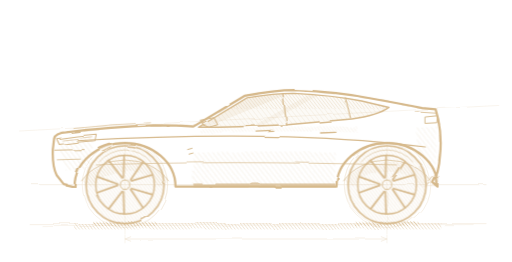
t = 0.00 s
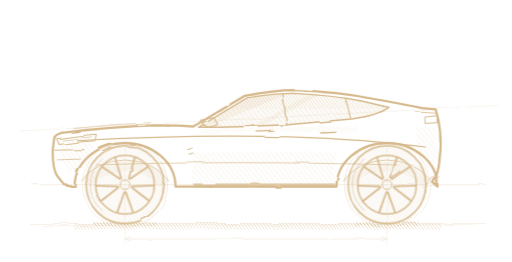
t = 0.26 s
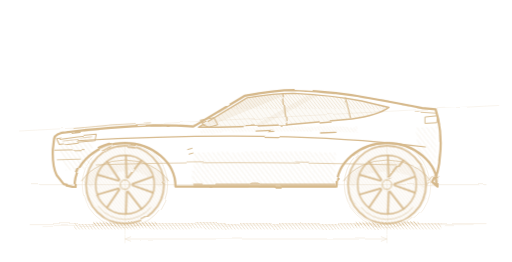
t = 0.53 s
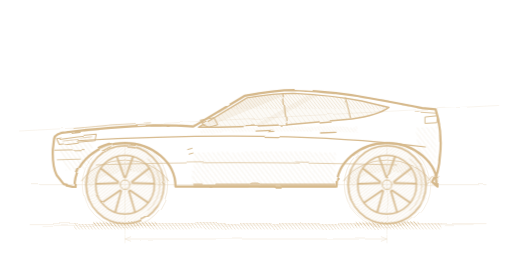
t = 0.79 s

The animated SVG that drew these frames (rendered in a browser with its animation timeline set to each time). Animation: 1 CSS @keyframes rule; one cycle of 1.05 s, repeats indefinitely.

<svg color="#D6B98C" xmlns="http://www.w3.org/2000/svg" width="1600" height="820" viewBox="0 0 1600 820">
<style>
  @keyframes h06spin { to { transform: rotate(-360deg); } }
  .h06w { transform-box: view-box; animation: h06spin 1.05s linear infinite; }
  @media (prefers-reduced-motion: reduce) { .h06w { animation: none; } }
</style>

<defs>
  <filter id="rgh" x="-5%" y="-5%" width="110%" height="110%"><feTurbulence type="fractalNoise" baseFrequency="0.011 0.017" numOctaves="2" seed="163" result="n"></feTurbulence><feDisplacementMap in="SourceGraphic" in2="n" scale="7"></feDisplacementMap></filter>
  <filter id="rgh2" x="-5%" y="-5%" width="110%" height="110%"><feTurbulence type="fractalNoise" baseFrequency="0.013 0.019" numOctaves="2" seed="167" result="n"></feTurbulence><feDisplacementMap in="SourceGraphic" in2="n" scale="10"></feDisplacementMap></filter>
  <filter id="rgh3" x="-5%" y="-5%" width="110%" height="110%"><feTurbulence type="fractalNoise" baseFrequency="0.009 0.014" numOctaves="2" seed="172" result="n"></feTurbulence><feDisplacementMap in="SourceGraphic" in2="n" scale="5"></feDisplacementMap></filter>
  <pattern id="hL" width="12" height="12" patternUnits="userSpaceOnUse" patternTransform="rotate(-38)"><line x1="0" y1="0" x2="0" y2="12" stroke="currentColor" stroke-width="2"></line></pattern>
  <pattern id="hD" width="8" height="8" patternUnits="userSpaceOnUse" patternTransform="rotate(-38)"><line x1="0" y1="0" x2="0" y2="8" stroke="currentColor" stroke-width="2.6"></line></pattern>
  <clipPath id="glassClip"><path d="M 620 398 L 772 306 Q 860 292 918 292 Q 1040 298 1130 316 L 1216 336 Q 1180 362 1100 372 L 900 390 Q 740 398 620 398 Z"></path></clipPath>
  <g id="wheel">
    <circle r="122" fill="url(#hD)" fill-opacity="0.5"></circle>
    <circle r="122" fill="none" stroke="currentColor" stroke-width="5"></circle>
    <path d="M -82 -70 A 106 106 0 0 1 82 -70" fill="none" stroke="currentColor" stroke-width="3" opacity="0.6"></path>
    <circle r="92" fill="none" stroke="currentColor" stroke-width="4.5"></circle>
    <g stroke="currentColor" stroke-width="5.5" stroke-linecap="round">
      <g id="spk"><path d="M 20 -12 L 86 -31.200000000000003 M 20 12 L 86 31.200000000000003" fill="none"></path></g><use href="#spk" transform="rotate(72)"></use><use href="#spk" transform="rotate(144)"></use><use href="#spk" transform="rotate(216)"></use><use href="#spk" transform="rotate(288)"></use></g>
    <circle r="15" fill="none" stroke="currentColor" stroke-width="3"></circle>
  </g>
</defs>
<g stroke="currentColor" stroke-width="2" fill="none" opacity="0.34" filter="url(#rgh2)" stroke-linecap="round">
  <line x1="100" y1="578" x2="1520" y2="578"></line>
  <line x1="90" y1="700" x2="1520" y2="700"></line>
  <line x1="130" y1="706" x2="1480" y2="703" stroke-width="1.4"></line>
  <circle cx="390" cy="578" r="134" stroke-width="1.8"></circle><circle cx="396" cy="580" r="127" stroke-width="1.2"></circle>
  <circle cx="1210" cy="578" r="134" stroke-width="1.8"></circle><circle cx="1204" cy="576" r="127" stroke-width="1.2"></circle>
  <line x1="390" y1="448" x2="390" y2="732" stroke-width="1.4"></line>
  <line x1="1210" y1="448" x2="1210" y2="732" stroke-width="1.4"></line>
  <line x1="60" y1="410" x2="1560" y2="330" stroke-width="1.4"></line>
  
  <line x1="390" y1="748" x2="1210" y2="748"></line>
  <path d="M 408 741 L 390 748 L 408 755"></path><path d="M 1192 741 L 1210 748 L 1192 755"></path>
  <line x1="390" y1="736" x2="390" y2="760" stroke-width="1.4"></line><line x1="1210" y1="736" x2="1210" y2="760" stroke-width="1.4"></line>
</g>
<g filter="url(#rgh2)">
  <rect x="230" y="698" width="1150" height="20" fill="url(#hD)" opacity="0.7"></rect>
  <rect x="290" y="694" width="200" height="14" fill="url(#hD)" opacity="0.9"></rect>
  <rect x="1110" y="694" width="200" height="14" fill="url(#hD)" opacity="0.9"></rect>
</g>
<g filter="url(#rgh3)">
  <path d="M 620 398 L 772 306 Q 860 292 918 292 Q 1040 298 1130 316 L 1216 336 Q 1180 362 1100 372 L 900 390 Q 740 398 620 398 Z" fill="currentColor" opacity="0.08"></path>
  <g clip-path="url(#glassClip)"><rect x="480" y="288" width="940" height="52" fill="url(#hD)" opacity="0.5"></rect>
    <path d="M 820 288 L 916 288 L 650 396 L 588 396 Z" fill="currentColor" opacity="0.14"></path>
    <path d="M 980 288 L 1016 288 L 814 396 L 788 396 Z" fill="currentColor" opacity="0.1"></path>
    <rect x="480" y="338" width="940" height="58" fill="url(#hL)" opacity="0.4"></rect></g>
</g>
<g filter="url(#rgh2)"><path d="M 600 584 L 606 478 Q 830 470 1050 478 L 1046 584 Z" fill="url(#hL)" opacity="0.5"></path>
  <path d="M 176 440 L 290 428 L 286 528 L 206 534 Z" fill="url(#hL)" opacity="0.55"></path>
  <path d="M 1300 400 L 1368 396 L 1362 528 L 1310 534 Z" fill="url(#hL)" opacity="0.45"></path>
  <path d="M 626 404 Q 850 392 1120 400 L 1120 414 Q 850 406 626 418 Z" fill="url(#hD)" opacity="0.32"></path>
  <path d="M 270 576 A 140 112 0 0 1 512 576" fill="none" stroke="url(#hD)" stroke-width="32" opacity="0.55"></path>
  <path d="M 1090 576 A 140 112 0 0 1 1332 576" fill="none" stroke="url(#hD)" stroke-width="32" opacity="0.55"></path>
  <line x1="604" y1="580" x2="1048" y2="580" stroke="currentColor" stroke-width="12" opacity="0.7"></line></g>
<g filter="url(#rgh)"><g class="h06w" style="transform-origin:390px 578px"><use href="#wheel" transform="translate(390,578)"></use></g><g class="h06w" style="transform-origin:1210px 578px"><use href="#wheel" transform="translate(1210,578)"></use></g></g>
<g stroke="currentColor" fill="none" stroke-linecap="round" stroke-linejoin="round" filter="url(#rgh)">
  <path d="M 206 414 Q 350 396 480 392 Q 560 392 604 396 L 764 300 Q 860 282 920 282 Q 1060 288 1160 308 Q 1250 324 1320 338 L 1362 342 L 1370 372 Q 1382 430 1376 484 Q 1372 544 1354 572 L 1368 584 A 158 136 0 0 0 1052 584 L 548 584 A 158 136 0 0 0 232 584 L 198 576 L 176 548 Q 162 520 164 468 L 168 434 Q 172 416 206 414 Z" stroke-width="7"></path>
  <path d="M 620 398 L 772 306 Q 860 292 918 292 Q 1040 298 1130 316 L 1216 336 Q 1180 362 1100 372 L 900 390 Q 740 398 620 398 Z" stroke-width="4.5"></path>
  <path d="M 240 440 Q 600 420 900 428 Q 1150 436 1330 460" stroke-width="3.4"></path>
  <path d="M 300 516 Q 700 502 1240 516" stroke-width="2.6" opacity="0.8"></path>
  <line x1="884" y1="294" x2="896" y2="392" stroke-width="4"></line><line x1="1080" y1="306" x2="1096" y2="370" stroke-width="3.4"></line>
  <path d="M 800 410 L 852 408" stroke-width="4"></path><path d="M 1002 416 L 1050 414" stroke-width="4"></path>
  <path d="M 636 392 L 626 376 L 668 368 L 680 390 L 652 398 Z" stroke-width="3.4"></path>
  <path d="M 230 402 Q 350 388 470 384" stroke-width="2.4" opacity="0.8"></path>
  <path d="M 176 434 Q 240 424 300 420 L 296 440 Q 240 444 184 452 Z" stroke-width="3.2"></path><path d="M 194 438 L 286 428" stroke-width="2"></path>
  <path d="M 170 470 L 262 468" stroke-width="3"></path><path d="M 178 500 L 250 498" stroke-width="2.4"></path>
  <path d="M 586 468 L 600 464 M 592 486 L 606 482" stroke-width="3"></path>
  <path d="M 1298 350 L 1362 354" stroke-width="2.6"></path>
  <path d="M 1330 366 L 1368 362 L 1366 384 L 1330 386 Z" stroke-width="3"></path>
  <path d="M 1336 576 L 1360 548 M 1352 576 L 1372 552" stroke-width="2.6" opacity="0.8"></path>
  <path d="M 254 566 A 156 128 0 0 1 526 566" stroke-width="3" opacity="0.7"></path><path d="M 1074 566 A 156 128 0 0 1 1346 566" stroke-width="3" opacity="0.7"></path>
</g>
<g stroke="currentColor" fill="none" stroke-linecap="round" opacity="0.45" filter="url(#rgh2)">
  <path d="M 206 414 Q 350 396 480 392 Q 560 392 604 396 L 764 300 Q 860 282 920 282 Q 1060 288 1160 308 Q 1250 324 1320 338 L 1362 342 L 1370 372 Q 1382 430 1376 484 Q 1372 544 1354 572 L 1368 584 A 158 136 0 0 0 1052 584 L 548 584 A 158 136 0 0 0 232 584 L 198 576 L 176 548 Q 162 520 164 468 L 168 434 Q 172 416 206 414 Z" stroke-width="2.2"></path>
</g>
</svg>
